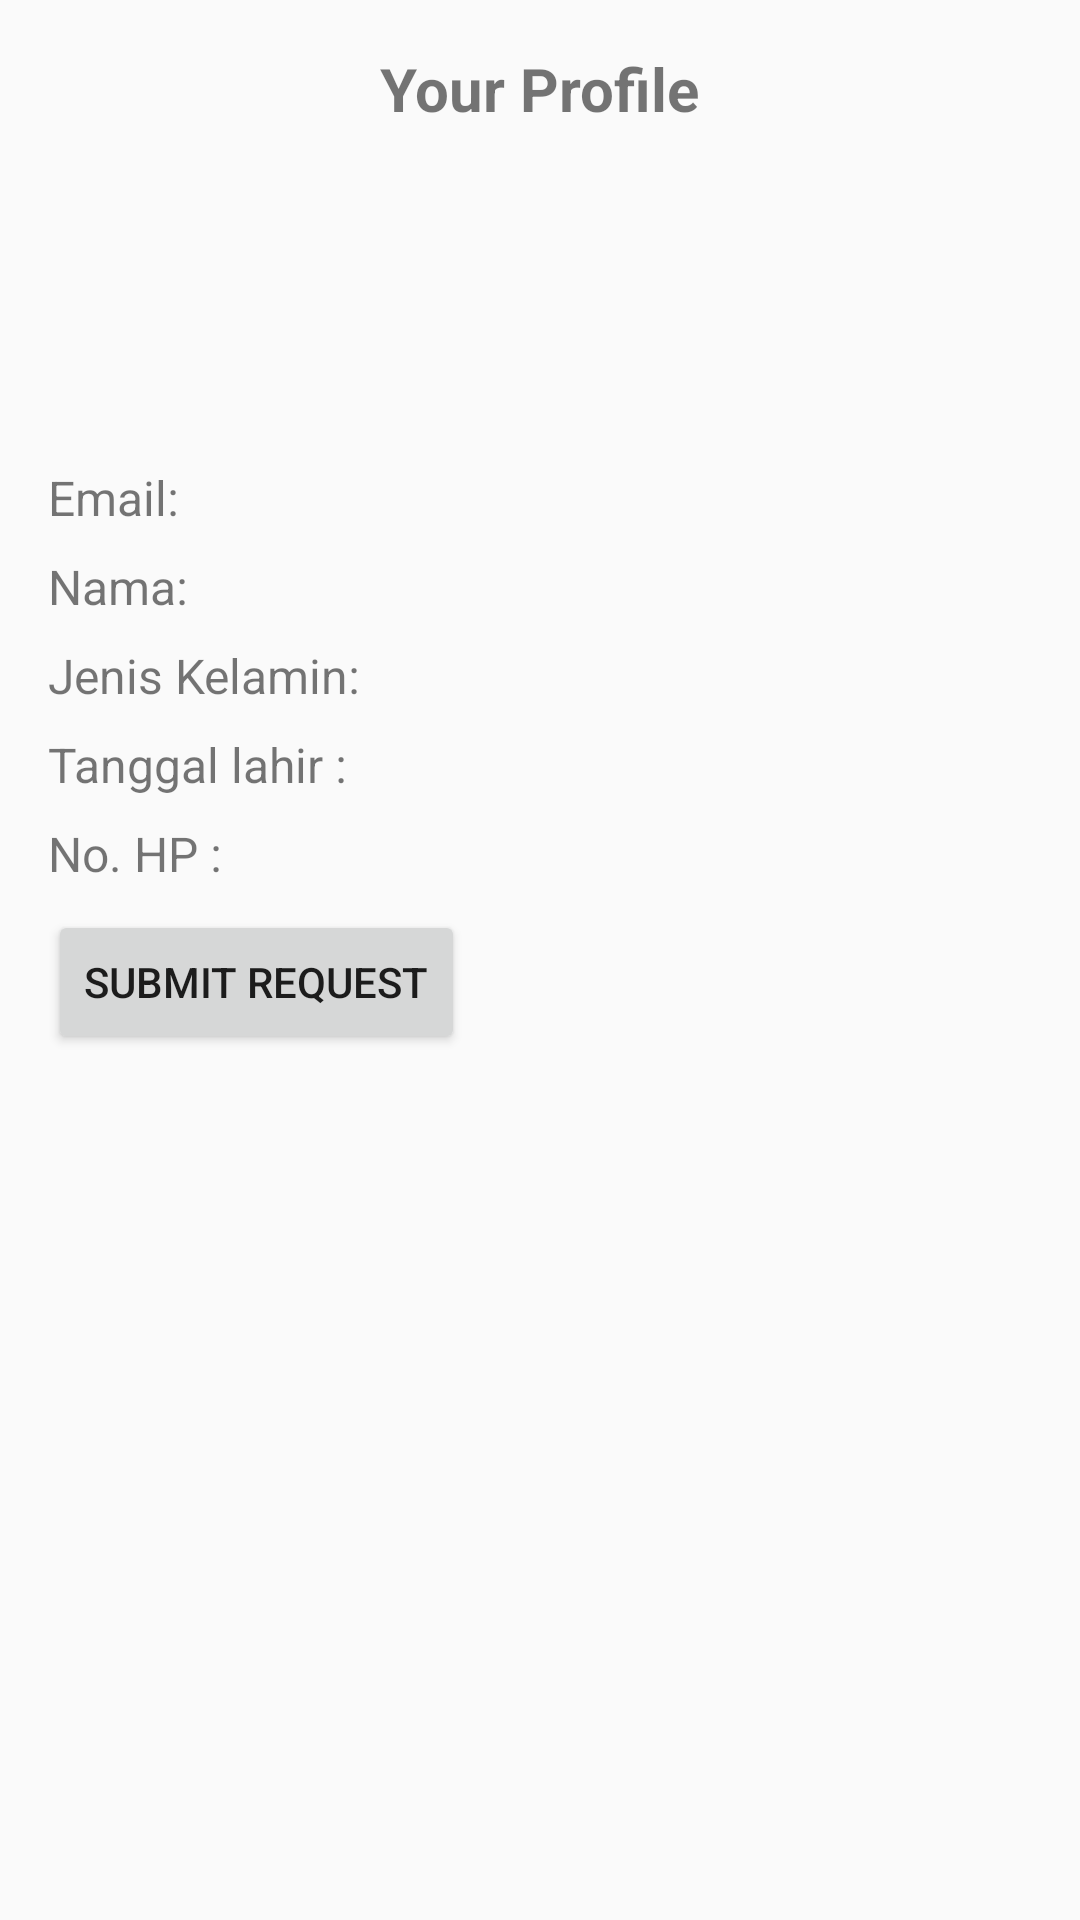

Write the Android layout XML for this screen, with the resource values it uses.
<!-- AndroidManifest.xml: application theme Theme.MyApplication -->
<!-- res/layout/dialog_profile.xml -->
<LinearLayout
    xmlns:android="http://schemas.android.com/apk/res/android"
    android:layout_width="match_parent"
    android:layout_height="wrap_content"
    android:orientation="vertical"
    android:padding="16dp">

    <TextView
        android:layout_width="wrap_content"
        android:layout_height="wrap_content"
        android:text="Your Profile"
        android:textSize="20sp"
        android:textStyle="bold"
        android:layout_gravity="center"
        android:layout_marginBottom="16dp" />

    <ImageView
        android:id="@+id/profile_image_dialog"
        android:layout_width="80dp"
        android:layout_height="80dp"
        android:src="@drawable/ic_profile_placeholder"
        android:layout_gravity="center"
        android:layout_marginBottom="16dp" />

    <TextView
        android:id="@+id/profile_email"
        android:layout_width="wrap_content"
        android:layout_height="wrap_content"
        android:text="Email: "
        android:textSize="16sp"
        android:layout_marginBottom="8dp" />

    <TextView
        android:id="@+id/profile_name"
        android:layout_width="wrap_content"
        android:layout_height="wrap_content"
        android:text="Nama: "
        android:textSize="16sp"
        android:layout_marginBottom="8dp" />

    <TextView
        android:id="@+id/profile_gender"
        android:layout_width="wrap_content"
        android:layout_height="wrap_content"
        android:text="Jenis Kelamin: "
        android:textSize="16sp"
        android:layout_marginBottom="8dp" />

    <TextView
        android:id="@+id/profile_birth_date"
        android:layout_width="wrap_content"
        android:layout_height="wrap_content"
        android:text="Tanggal lahir : "
        android:textSize="16sp"
        android:layout_marginBottom="8dp" />

    <TextView
        android:id="@+id/profile_phone"
        android:layout_width="wrap_content"
        android:layout_height="wrap_content"
        android:text="No. HP : "
        android:textSize="16sp"
        android:layout_marginBottom="8dp" />

    <Button
        android:id="@+id/submitRequestButton"
        android:layout_width="wrap_content"
        android:layout_height="wrap_content"
        android:text="Submit Request" />

</LinearLayout>
<!-- resources referenced by this layout -->
<resources>
  <style name="Theme.MyApplication" parent="Theme.AppCompat.Light.NoActionBar" />
</resources>
